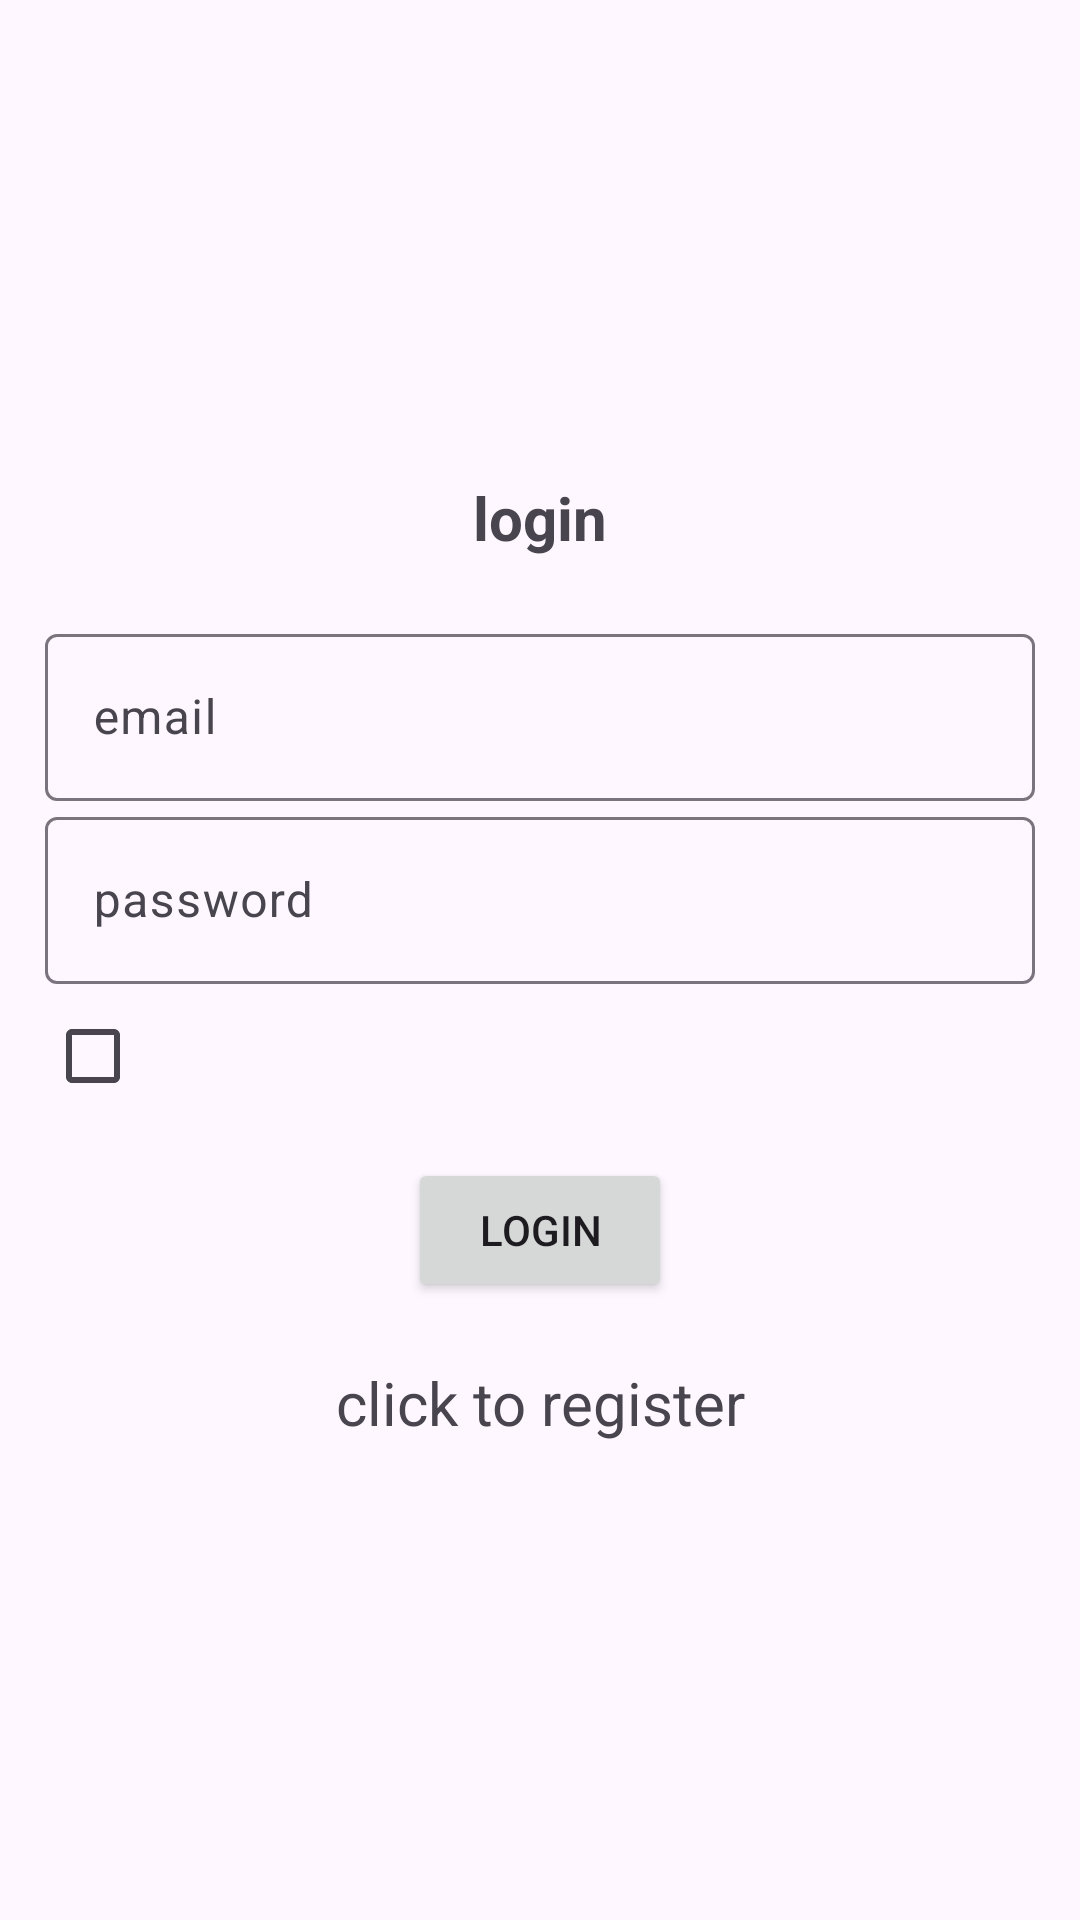

Android layout source for this screen:
<!-- AndroidManifest.xml: application theme Theme.Assightnment1_notes_pr -->
<!-- res/layout/activity_login.xml -->
<?xml version="1.0" encoding="utf-8"?>
<LinearLayout xmlns:android="http://schemas.android.com/apk/res/android"
    xmlns:app="http://schemas.android.com/apk/res-auto"
    xmlns:tools="http://schemas.android.com/tools"
    android:layout_width="match_parent"
    android:layout_height="match_parent"
    tools:context=".Login"
    android:orientation="vertical"
    android:gravity="center"
    android:padding="15dp"
    >

    <TextView
        android:layout_width="match_parent"
        android:layout_height="wrap_content"
        android:text="@string/login"
        android:textSize="20sp"
        android:textStyle="bold"
        android:gravity="center"
        android:layout_marginBottom="20dp"
        />
    <com.google.android.material.textfield.TextInputLayout
        android:layout_width="match_parent"
        android:layout_height="wrap_content">
        <com.google.android.material.textfield.TextInputEditText
            android:layout_width="match_parent"
            android:layout_height="wrap_content"
            android:id="@+id/email"
            android:hint="@string/email"
            >

        </com.google.android.material.textfield.TextInputEditText>

    </com.google.android.material.textfield.TextInputLayout>

    <com.google.android.material.textfield.TextInputLayout
        android:layout_width="match_parent"
        android:layout_height="wrap_content">
        <com.google.android.material.textfield.TextInputEditText
            android:layout_width="match_parent"
            android:layout_height="wrap_content"
            android:id="@+id/password"
            android:hint="@string/password"
            >

        </com.google.android.material.textfield.TextInputEditText>

    </com.google.android.material.textfield.TextInputLayout>

    <ProgressBar
        android:id="@+id/progressBar"
        android:visibility="gone"
        android:layout_width="wrap_content"
        android:layout_height="wrap_content"/>
    <CheckBox
        android:layout_width="wrap_content"
        android:layout_height="wrap_content"
        android:id="@+id/checkbox_pass"
        android:layout_gravity="start"
        />
    <Button
        android:id="@+id/btn_login"
        android:text="login"
        android:layout_width="wrap_content"
        android:layout_height="wrap_content"
        android:layout_marginTop="10dp"
        />
    <TextView
        android:id="@+id/RegisterNow"
        android:gravity="center"
        android:textSize="20sp"
        android:layout_marginTop="20sp"
        android:text="@string/click_to_register"
        android:layout_width="match_parent"
        android:layout_height="wrap_content"/>
</LinearLayout>
<!-- resources referenced by this layout -->
<resources>
  <string name="click_to_register">click to register</string>
  <string name="email">email</string>
  <string name="login">login</string>
  <string name="password">password</string>
  <style name="Theme.Assightnment1_notes_pr" parent="Base.Theme.Assightnment1_notes_pr" />
  <style name="Base.Theme.Assightnment1_notes_pr" parent="Theme.Material3.DayNight.NoActionBar">
          
          
      </style>
</resources>
